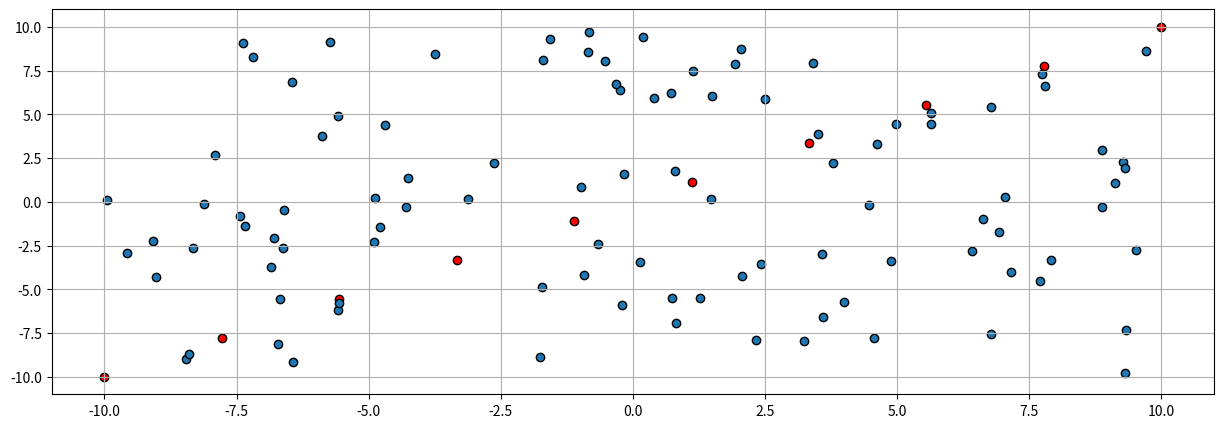

Source code (Python):
"""
    16.14 Best Line Ransac
"""

import matplotlib.pyplot as plt
import numpy as np
from math import sqrt

x = np.linspace(-10, 10, 10)
y = x

N = 100
X = np.random.random(N)*20 - 10
Y = np.random.random(N)*20 - 10

plt.figure(figsize=(15, 5))
plt.scatter(x, y, edgecolor="k", c="r")
plt.scatter(X, Y, edgecolor="k")
plt.grid()
plt.show()

class Point:
    def __init__(self, x, y):
        self.x = x
        self.y = y

class Vector:

    def __init__(self, origin, end):
        x1, y1 = end.x, end.y
        x2, y2 = origin.x, origin.y
        norm = sqrt((x1-x2)**2+(y1-y2)**2)
        if norm == 0:
            raise Exception
        self.x = (x2-x1)/norm
        self.y = (y2-y1)/norm
        if self.x < 0:
            self.x *= -1
            self.y *= -1

    def isColinear(self, vector):
        return self.x * vector.y == self.y * vector.x

from collections import deque
from collections import defaultdict

def bestLine(X, Y):
    """
        Find the line that pass by the greatest number of points.
    :param X: x-coordinates of points (a list or an array)
    :param Y: y-coordinates of points (a list or an array)
    :return:
    """
    # Build the stack of points
    stack = deque()
    for x, y in zip(X, Y):
        stack.append(Point(x, y))
    # Do the RANSAC
    hash = defaultdict(list)
    while stack:
        source = stack.pop()
        for target in stack:
            unitVec = Vector(source, target)
            hash[(unitVec.x, unitVec.y)].append(target)

    for key in hash:
        if len(hash[key]) != 1:
            print('Set of points:')
            for point in hash[key]:
                print(point.x, point.y)

if __name__ == "__main__":
    bestLine(list(X)+list(x), list(Y)+list(y))
